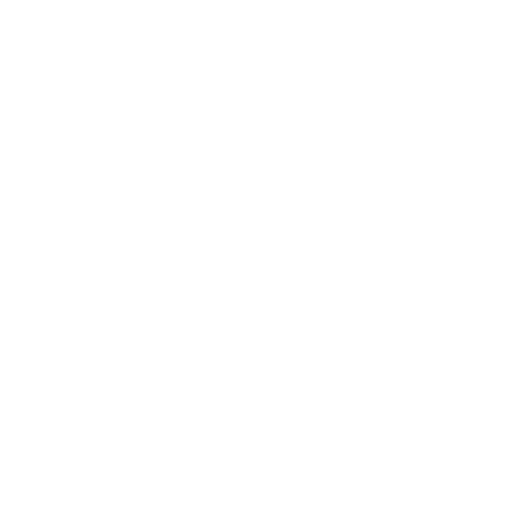
t = 0.00 s
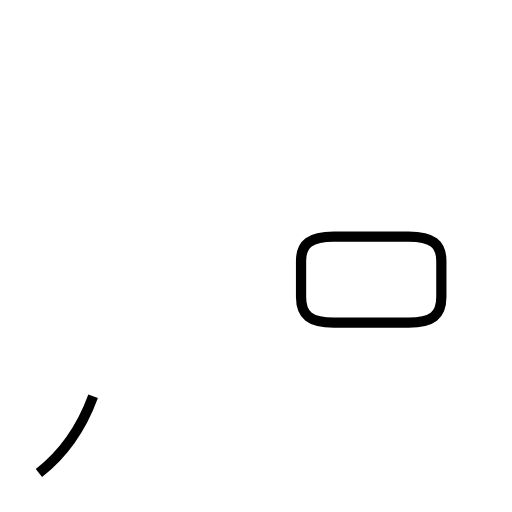
t = 1.49 s
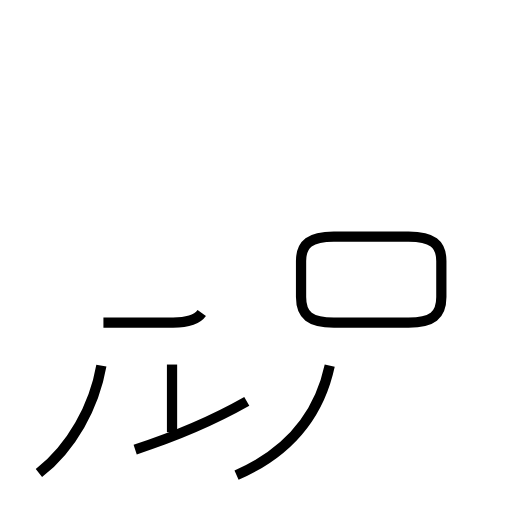
t = 2.87 s
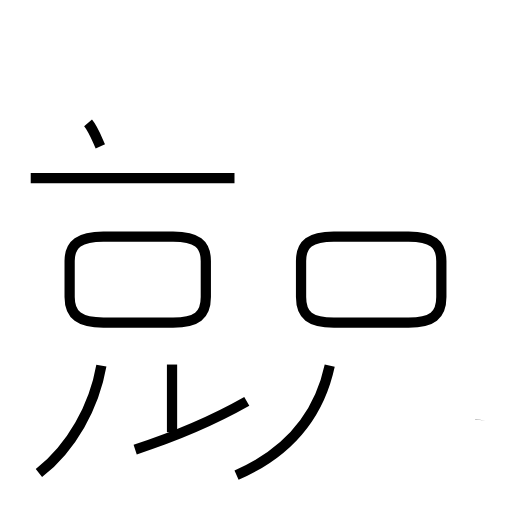
t = 4.43 s
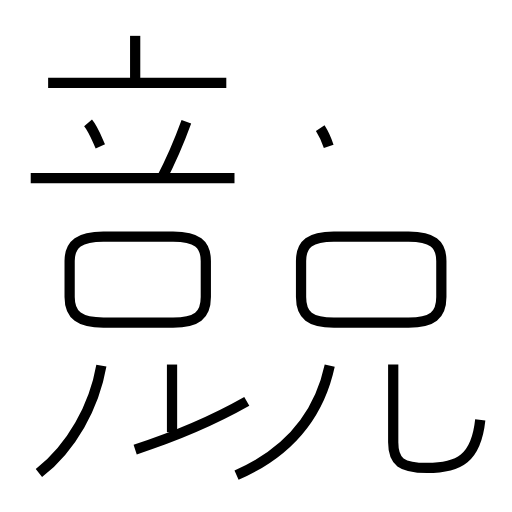
t = 5.95 s
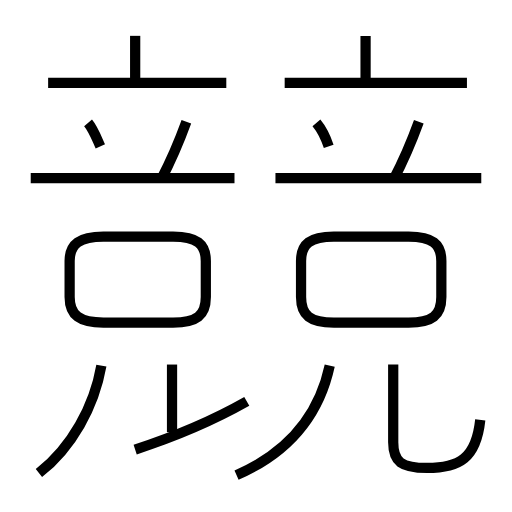
t = 7.44 s

The animated SVG that drew these frames (rendered in a browser with its animation timeline set to each time). Animation: 17 SMIL elements (animate=17); one cycle of 7.44 s.

<?xml version='1.0' encoding='utf-8'?>
<svg viewBox="0.0 -6.0 50.0 50.0" version="1.1" xmlns="http://www.w3.org/2000/svg"><rect x="-1000" y="-1000" width="2000" height="2000" stroke="white" fill="white" /><g style="fill:none;stroke:#000000;stroke-width:1"><path d="M 32.6 -12.5 L 39.9 -12.5 C 42.2 -12.5 43.1 -13.2 43.1 -15.0 L 43.1 -18.5 C 43.1 -20.2 42.2 -20.9 39.9 -20.9 L 32.6 -20.9 C 30.3 -20.9 29.4 -20.2 29.4 -18.5 L 29.4 -15.0 C 29.4 -13.2 30.3 -12.5 32.6 -12.5 Z " transform="translate(0.0 38.0)" stroke-dasharray="40.27470061074875" stroke-dashoffset="40.27470061074875"><animate attributeName="stroke-dashoffset" from="40.27470061074875" to="0" dur="1.2082410183224626s" begin="0s" fill="freeze" /></path><path d="M 3.8 2.2 C 7.0 -0.3 9.2 -4.3 9.9 -8.3 " transform="translate(0.0 38.0)" stroke-dasharray="12.407582589742082" stroke-dashoffset="12.407582589742082"><animate attributeName="stroke-dashoffset" from="12.407582589742082" to="0" dur="0.37222747769226244s" begin="1.2082410183224626s" fill="freeze" /></path><path d="M 13.2 -0.1 C 16.9 -1.3 21.1 -3.1 24.1 -4.8 " transform="translate(0.0 38.0)" stroke-dasharray="11.88784790938412" stroke-dashoffset="11.88784790938412"><animate attributeName="stroke-dashoffset" from="11.88784790938412" to="0" dur="0.3566354372815236s" begin="1.580468496014725s" fill="freeze" /></path><path d="M 16.8 -1.8 L 16.8 -8.4 " transform="translate(0.0 38.0)" stroke-dasharray="6.6000000000000005" stroke-dashoffset="6.6000000000000005"><animate attributeName="stroke-dashoffset" from="6.6000000000000005" to="0" dur="0.198s" begin="1.9371039332962487s" fill="freeze" /></path><path d="M 23.1 2.4 C 27.9 0.3 31.1 -3.2 32.2 -8.3 " transform="translate(0.0 38.0)" stroke-dasharray="14.632085268544651" stroke-dashoffset="14.632085268544651"><animate attributeName="stroke-dashoffset" from="14.632085268544651" to="0" dur="0.43896255805633955s" begin="2.1351039332962487s" fill="freeze" /></path><path d="M 10.1 -12.5 L 16.9 -12.5 C 19.2 -12.5 20.1 -13.2 20.1 -15.0 L 20.1 -18.5 C 20.1 -20.2 19.2 -20.9 16.9 -20.9 L 10.1 -20.9 C 7.8 -20.9 6.8 -20.2 6.8 -18.5 L 6.8 -15.0 C 6.8 -13.2 7.8 -12.5 10.1 -12.5 Z " transform="translate(0.0 38.0)" stroke-dasharray="39.416747918997615" stroke-dashoffset="39.416747918997615"><animate attributeName="stroke-dashoffset" from="39.416747918997615" to="0" dur="1.1825024375699285s" begin="2.574066491352588s" fill="freeze" /></path><path d="M 22.9 -26.6 L 3.0 -26.6 " transform="translate(0.0 38.0)" stroke-dasharray="19.9" stroke-dashoffset="19.9"><animate attributeName="stroke-dashoffset" from="19.9" to="0" dur="0.597s" begin="3.7565689289225164s" fill="freeze" /></path><path d="M 9.8 -29.7 C 9.4 -30.6 9.1 -31.4 8.6 -32.0 " transform="translate(0.0 38.0)" stroke-dasharray="2.6029939378842064" stroke-dashoffset="2.6029939378842064"><animate attributeName="stroke-dashoffset" from="2.6029939378842064" to="0" dur="0.07808981813652618s" begin="4.353568928922517s" fill="freeze" /></path><path d="M 46.9 -3.0 C 46.5 0.8 44.8 1.7 41.7 1.7 C 39.2 1.7 38.4 1.1 38.4 -0.8 L 38.4 -8.4 " transform="translate(0.0 38.0)" stroke-dasharray="20.459416718556675" stroke-dashoffset="20.459416718556675"><animate attributeName="stroke-dashoffset" from="20.459416718556675" to="0" dur="0.6137825015567002s" begin="4.431658747059043s" fill="freeze" /></path><path d="M 15.7 -26.4 C 16.6 -28.1 17.4 -29.9 18.2 -32.1 " transform="translate(0.0 38.0)" stroke-dasharray="6.229263493219671" stroke-dashoffset="6.229263493219671"><animate attributeName="stroke-dashoffset" from="6.229263493219671" to="0" dur="0.1868779047965901s" begin="5.045441248615743s" fill="freeze" /></path><path d="M 22.1 -35.9 L 4.7 -35.9 " transform="translate(0.0 38.0)" stroke-dasharray="17.400000000000002" stroke-dashoffset="17.400000000000002"><animate attributeName="stroke-dashoffset" from="17.400000000000002" to="0" dur="0.522s" begin="5.232319153412334s" fill="freeze" /></path><path d="M 13.2 -35.8 L 13.2 -40.5 " transform="translate(0.0 38.0)" stroke-dasharray="4.700000000000003" stroke-dashoffset="4.700000000000003"><animate attributeName="stroke-dashoffset" from="4.700000000000003" to="0" dur="0.14100000000000007s" begin="5.754319153412334s" fill="freeze" /></path><path d="M 32.1 -29.7 C 31.8 -30.6 31.4 -31.4 30.9 -32.0 " transform="translate(0.0 38.0)" stroke-dasharray="2.608856589521304" stroke-dashoffset="2.608856589521304"><animate attributeName="stroke-dashoffset" from="2.608856589521304" to="0" dur="0.07826569768563912s" begin="5.895319153412334s" fill="freeze" /></path><path d="M 47.0 -26.6 L 26.9 -26.6 " transform="translate(0.0 38.0)" stroke-dasharray="20.1" stroke-dashoffset="20.1"><animate attributeName="stroke-dashoffset" from="20.1" to="0" dur="0.603s" begin="5.973584851097973s" fill="freeze" /></path><path d="M 38.4 -26.4 C 39.3 -28.1 40.1 -29.9 40.9 -32.1 " transform="translate(0.0 38.0)" stroke-dasharray="6.22926349321967" stroke-dashoffset="6.22926349321967"><animate attributeName="stroke-dashoffset" from="6.22926349321967" to="0" dur="0.18687790479659008s" begin="6.576584851097973s" fill="freeze" /></path><path d="M 45.6 -35.9 L 27.8 -35.9 " transform="translate(0.0 38.0)" stroke-dasharray="17.8" stroke-dashoffset="17.8"><animate attributeName="stroke-dashoffset" from="17.8" to="0" dur="0.534s" begin="6.7634627558945635s" fill="freeze" /></path><path d="M 35.7 -35.8 L 35.7 -40.5" transform="translate(0.0 38.0)" stroke-dasharray="4.700000000000003" stroke-dashoffset="4.700000000000003"><animate attributeName="stroke-dashoffset" from="4.700000000000003" to="0" dur="0.14100000000000007s" begin="7.297462755894563s" fill="freeze" /></path></g></svg>
